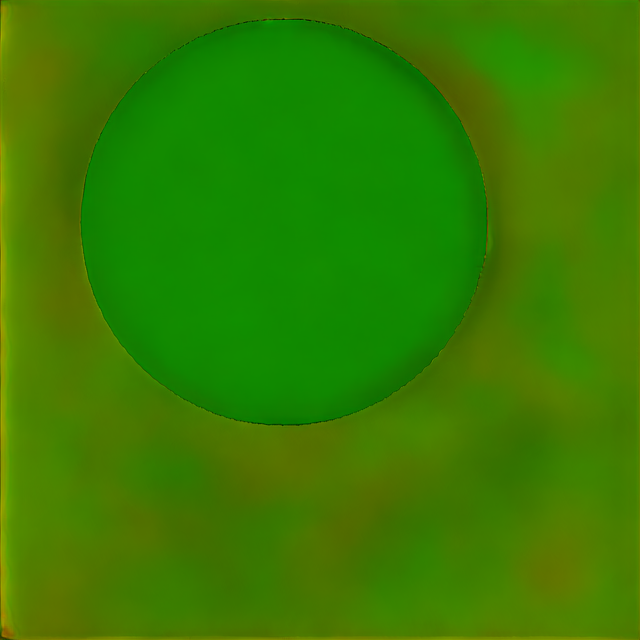
Generation parameters embedded in this image by AUTOMATIC1111 Stable Diffusion web UI or a fork of it (Forge, ...) (PNG 'parameters' text chunk):
green background, blue circle
Negative prompt: nsfw, EasyNegative
Steps: 20, Sampler: DDIM, CFG scale: 7, Seed: 1853924560, Size: 640x640, Model hash: e4b17ce185, Model: anything-v4.5-pruned, Clip skip: 2, RNG: CPU, ControlNet 0: "preprocessor: none, model: fill50k_epoch=4-step=62499 [ed6cd726], weight: 2, starting/ending: (0, 1), resize mode: Crop and Resize, pixel perfect: True, control mode: Balanced, preprocessor params: (512, 64, 64)", Version: v1.3.1